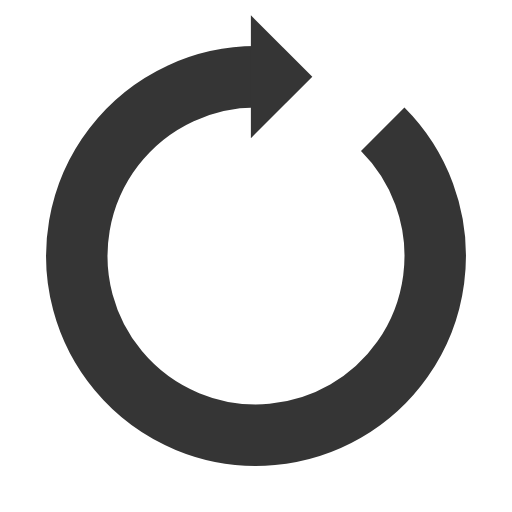
t = 0.00 s
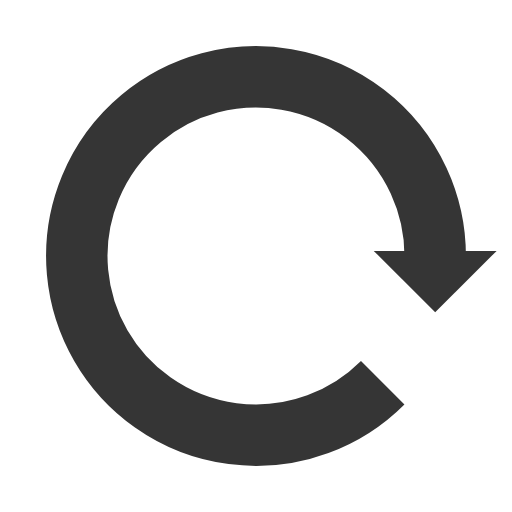
t = 0.25 s
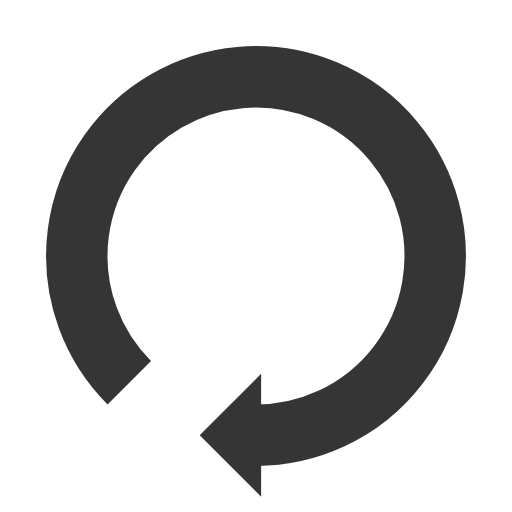
t = 0.50 s
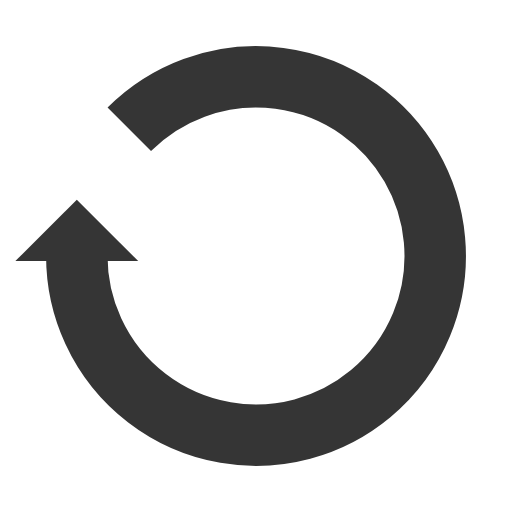
t = 0.75 s

The animated SVG that drew these frames (rendered in a browser with its animation timeline set to each time). Animation: 1 SMIL element (animateTransform=1); one cycle of 1.00 s, repeats indefinitely.

<?xml version="1.0" encoding="utf-8"?>
<svg xmlns="http://www.w3.org/2000/svg" xmlns:xlink="http://www.w3.org/1999/xlink"
     style="margin: auto; display: block; shape-rendering: auto;" width="200px" height="200px" viewBox="0 0 100 100"
     preserveAspectRatio="xMidYMid">
    <g>
        <path d="M50 15A35 35 0 1 0 74.74873734152916 25.251262658470843" fill="none" stroke="#353535"
              stroke-width="12"></path>
        <path d="M49 3L49 27L61 15L49 3" fill="#353535"></path>
        <animateTransform attributeName="transform" type="rotate" repeatCount="indefinite" dur="1s"
                          values="0 50 50;360 50 50" keyTimes="0;1"></animateTransform>
    </g>
    <!-- [ldio] generated by https://loading.io/ -->
</svg>